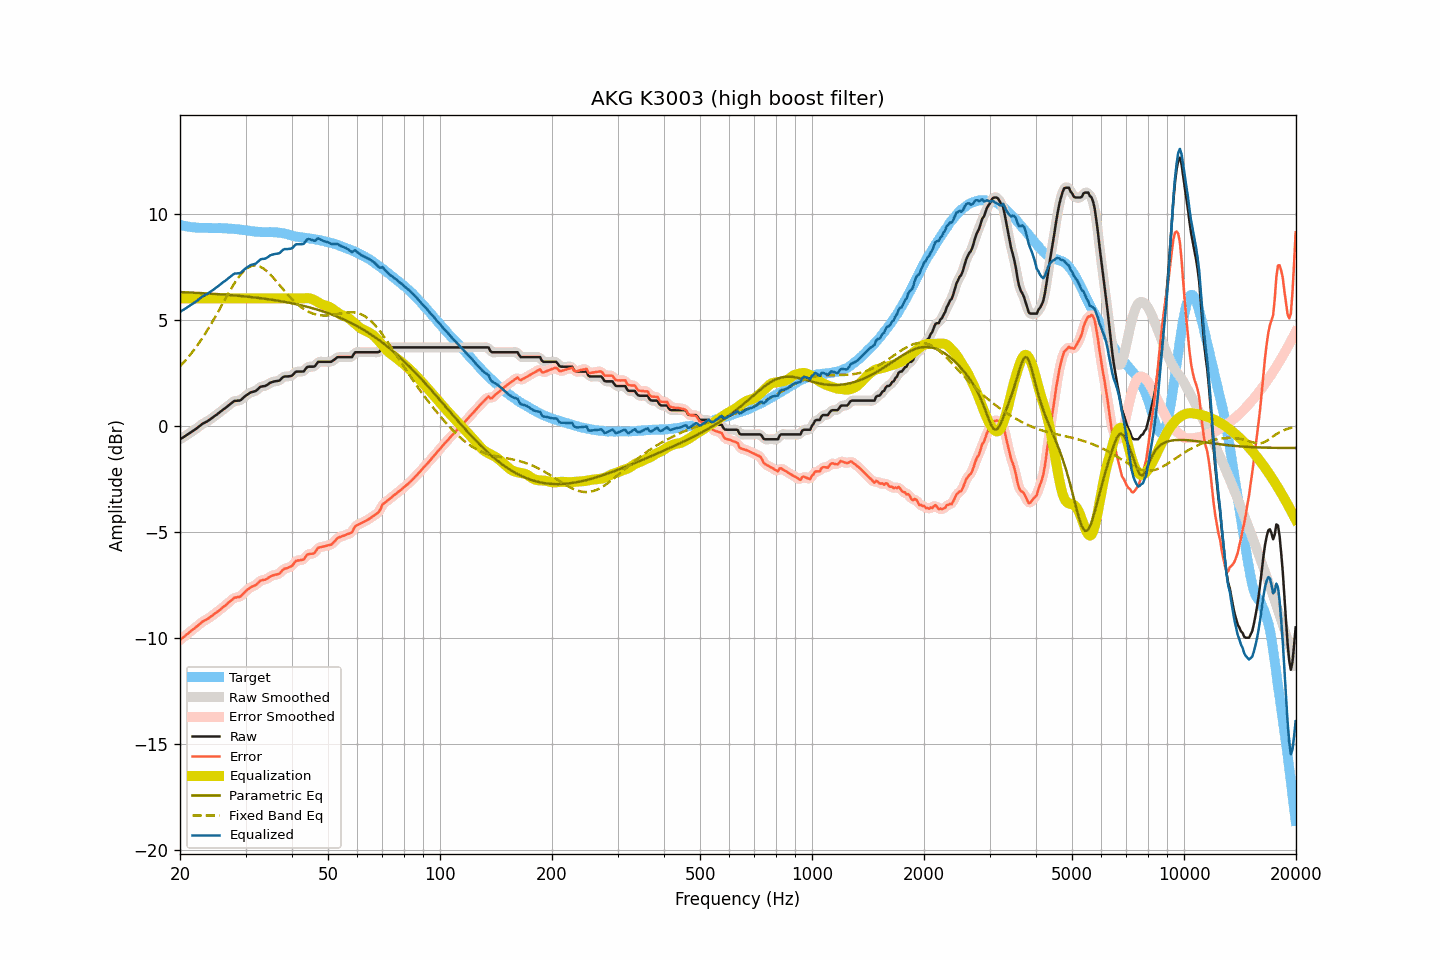

The file beside this chart, header and first rows:
frequency, raw, smoothed, error, error_smoothed, equalization, parametric_eq, fixed_band_eq, equalized_raw, equalized_smoothed, target
20.00, -0.64, -0.63, -10.09, -10.09, 6.00, 6.30, 2.80, 5.36, 5.37, 9.46
20.20, -0.59, -0.59, -10.02, -10.03, 6.00, 6.30, 2.88, 5.41, 5.41, 9.44
20.40, -0.55, -0.54, -9.97, -9.97, 6.00, 6.29, 2.96, 5.45, 5.46, 9.43
20.61, -0.50, -0.50, -9.91, -9.91, 6.00, 6.29, 3.05, 5.50, 5.50, 9.42
20.81, -0.45, -0.45, -9.84, -9.85, 6.00, 6.29, 3.13, 5.55, 5.55, 9.39
21.02, -0.41, -0.40, -9.79, -9.78, 6.00, 6.28, 3.22, 5.59, 5.60, 9.38
21.23, -0.35, -0.35, -9.72, -9.72, 6.00, 6.28, 3.31, 5.65, 5.65, 9.37
21.44, -0.29, -0.30, -9.66, -9.66, 6.00, 6.27, 3.41, 5.71, 5.70, 9.36
21.66, -0.25, -0.25, -9.60, -9.60, 6.00, 6.27, 3.50, 5.75, 5.75, 9.35
21.87, -0.19, -0.20, -9.54, -9.54, 6.00, 6.27, 3.60, 5.81, 5.80, 9.35
22.09, -0.14, -0.14, -9.48, -9.48, 6.00, 6.26, 3.71, 5.86, 5.86, 9.34
22.31, -0.08, -0.09, -9.42, -9.42, 6.00, 6.26, 3.81, 5.92, 5.91, 9.34
22.54, -0.03, -0.02, -9.35, -9.35, 6.00, 6.26, 3.92, 5.97, 5.98, 9.33
22.76, 0.04, 0.04, -9.29, -9.29, 6.00, 6.25, 4.03, 6.04, 6.04, 9.33
22.99, 0.09, 0.09, -9.23, -9.23, 6.00, 6.25, 4.14, 6.09, 6.09, 9.32
23.22, 0.13, 0.13, -9.19, -9.19, 6.00, 6.24, 4.26, 6.13, 6.13, 9.32
23.45, 0.17, 0.18, -9.15, -9.15, 6.00, 6.24, 4.38, 6.17, 6.18, 9.32
23.69, 0.21, 0.22, -9.11, -9.10, 6.00, 6.23, 4.50, 6.21, 6.22, 9.32
23.92, 0.27, 0.26, -9.05, -9.06, 6.00, 6.23, 4.62, 6.27, 6.26, 9.32
24.16, 0.31, 0.31, -9.00, -9.00, 6.00, 6.22, 4.75, 6.31, 6.31, 9.32
24.40, 0.37, 0.37, -8.95, -8.95, 6.00, 6.22, 4.88, 6.37, 6.37, 9.32
24.65, 0.42, 0.42, -8.89, -8.89, 6.00, 6.22, 5.01, 6.42, 6.42, 9.31
24.89, 0.49, 0.48, -8.83, -8.83, 6.00, 6.21, 5.14, 6.49, 6.48, 9.31
25.14, 0.54, 0.54, -8.78, -8.78, 6.00, 6.21, 5.28, 6.54, 6.54, 9.31
25.39, 0.60, 0.60, -8.72, -8.72, 6.00, 6.20, 5.41, 6.60, 6.60, 9.32
25.65, 0.65, 0.65, -8.66, -8.66, 6.00, 6.19, 5.55, 6.65, 6.65, 9.32
25.91, 0.71, 0.71, -8.59, -8.60, 6.00, 6.19, 5.68, 6.71, 6.71, 9.31
26.16, 0.78, 0.77, -8.53, -8.53, 6.00, 6.18, 5.82, 6.78, 6.77, 9.30
26.43, 0.82, 0.83, -8.48, -8.47, 6.00, 6.18, 5.96, 6.82, 6.83, 9.30
26.69, 0.88, 0.88, -8.42, -8.41, 6.00, 6.17, 6.09, 6.88, 6.88, 9.30
26.96, 0.94, 0.94, -8.34, -8.35, 6.00, 6.17, 6.23, 6.94, 6.94, 9.29
27.23, 1.00, 1.01, -8.28, -8.28, 6.00, 6.16, 6.36, 7.00, 7.01, 9.29
27.50, 1.06, 1.07, -8.22, -8.21, 6.00, 6.15, 6.48, 7.06, 7.07, 9.28
27.77, 1.13, 1.12, -8.16, -8.15, 6.00, 6.15, 6.61, 7.13, 7.12, 9.28
28.05, 1.17, 1.16, -8.09, -8.11, 6.00, 6.14, 6.73, 7.17, 7.16, 9.27
28.33, 1.17, 1.18, -8.09, -8.09, 6.00, 6.13, 6.84, 7.17, 7.18, 9.27
28.62, 1.18, 1.18, -8.07, -8.07, 6.00, 6.13, 6.95, 7.18, 7.18, 9.25
28.90, 1.18, 1.19, -8.07, -8.05, 6.00, 6.12, 7.05, 7.18, 7.19, 9.25
29.19, 1.22, 1.23, -8.01, -8.00, 6.00, 6.11, 7.15, 7.22, 7.23, 9.24
29.48, 1.30, 1.29, -7.93, -7.94, 6.00, 6.11, 7.23, 7.30, 7.29, 9.22
29.78, 1.36, 1.36, -7.86, -7.86, 6.00, 6.10, 7.31, 7.36, 7.36, 9.22
30.08, 1.42, 1.42, -7.78, -7.79, 6.00, 6.09, 7.38, 7.42, 7.42, 9.21
30.38, 1.47, 1.48, -7.72, -7.72, 6.00, 6.08, 7.44, 7.47, 7.48, 9.19
30.68, 1.52, 1.53, -7.67, -7.66, 6.00, 6.07, 7.48, 7.52, 7.53, 9.19
30.99, 1.57, 1.57, -7.60, -7.61, 6.00, 6.07, 7.52, 7.57, 7.57, 9.18
31.30, 1.59, 1.59, -7.57, -7.57, 6.00, 6.06, 7.54, 7.59, 7.59, 9.16
31.61, 1.61, 1.61, -7.54, -7.54, 6.00, 6.05, 7.55, 7.61, 7.61, 9.16
31.93, 1.63, 1.65, -7.51, -7.50, 6.00, 6.04, 7.55, 7.63, 7.65, 9.15
32.24, 1.70, 1.70, -7.45, -7.44, 6.00, 6.03, 7.54, 7.70, 7.70, 9.14
32.57, 1.76, 1.76, -7.37, -7.37, 6.00, 6.02, 7.52, 7.76, 7.76, 9.14
32.89, 1.83, 1.82, -7.30, -7.31, 6.00, 6.01, 7.49, 7.83, 7.82, 9.13
33.22, 1.85, 1.85, -7.27, -7.28, 6.00, 6.00, 7.45, 7.85, 7.85, 9.13
33.55, 1.86, 1.87, -7.26, -7.26, 6.00, 5.99, 7.40, 7.86, 7.87, 9.12
33.89, 1.87, 1.88, -7.25, -7.24, 6.00, 5.98, 7.35, 7.87, 7.88, 9.13
34.23, 1.91, 1.92, -7.21, -7.21, 6.00, 5.97, 7.28, 7.91, 7.92, 9.12
34.57, 1.96, 1.97, -7.16, -7.16, 6.00, 5.96, 7.21, 7.96, 7.97, 9.13
34.92, 2.02, 2.01, -7.11, -7.11, 6.00, 5.95, 7.14, 8.02, 8.01, 9.13
35.27, 2.05, 2.05, -7.07, -7.07, 6.00, 5.94, 7.06, 8.05, 8.05, 9.13
35.62, 2.07, 2.08, -7.04, -7.04, 6.00, 5.93, 6.98, 8.07, 8.08, 9.12
35.97, 2.09, 2.09, -7.02, -7.02, 6.00, 5.92, 6.89, 8.09, 8.09, 9.11
... 635 more rows
